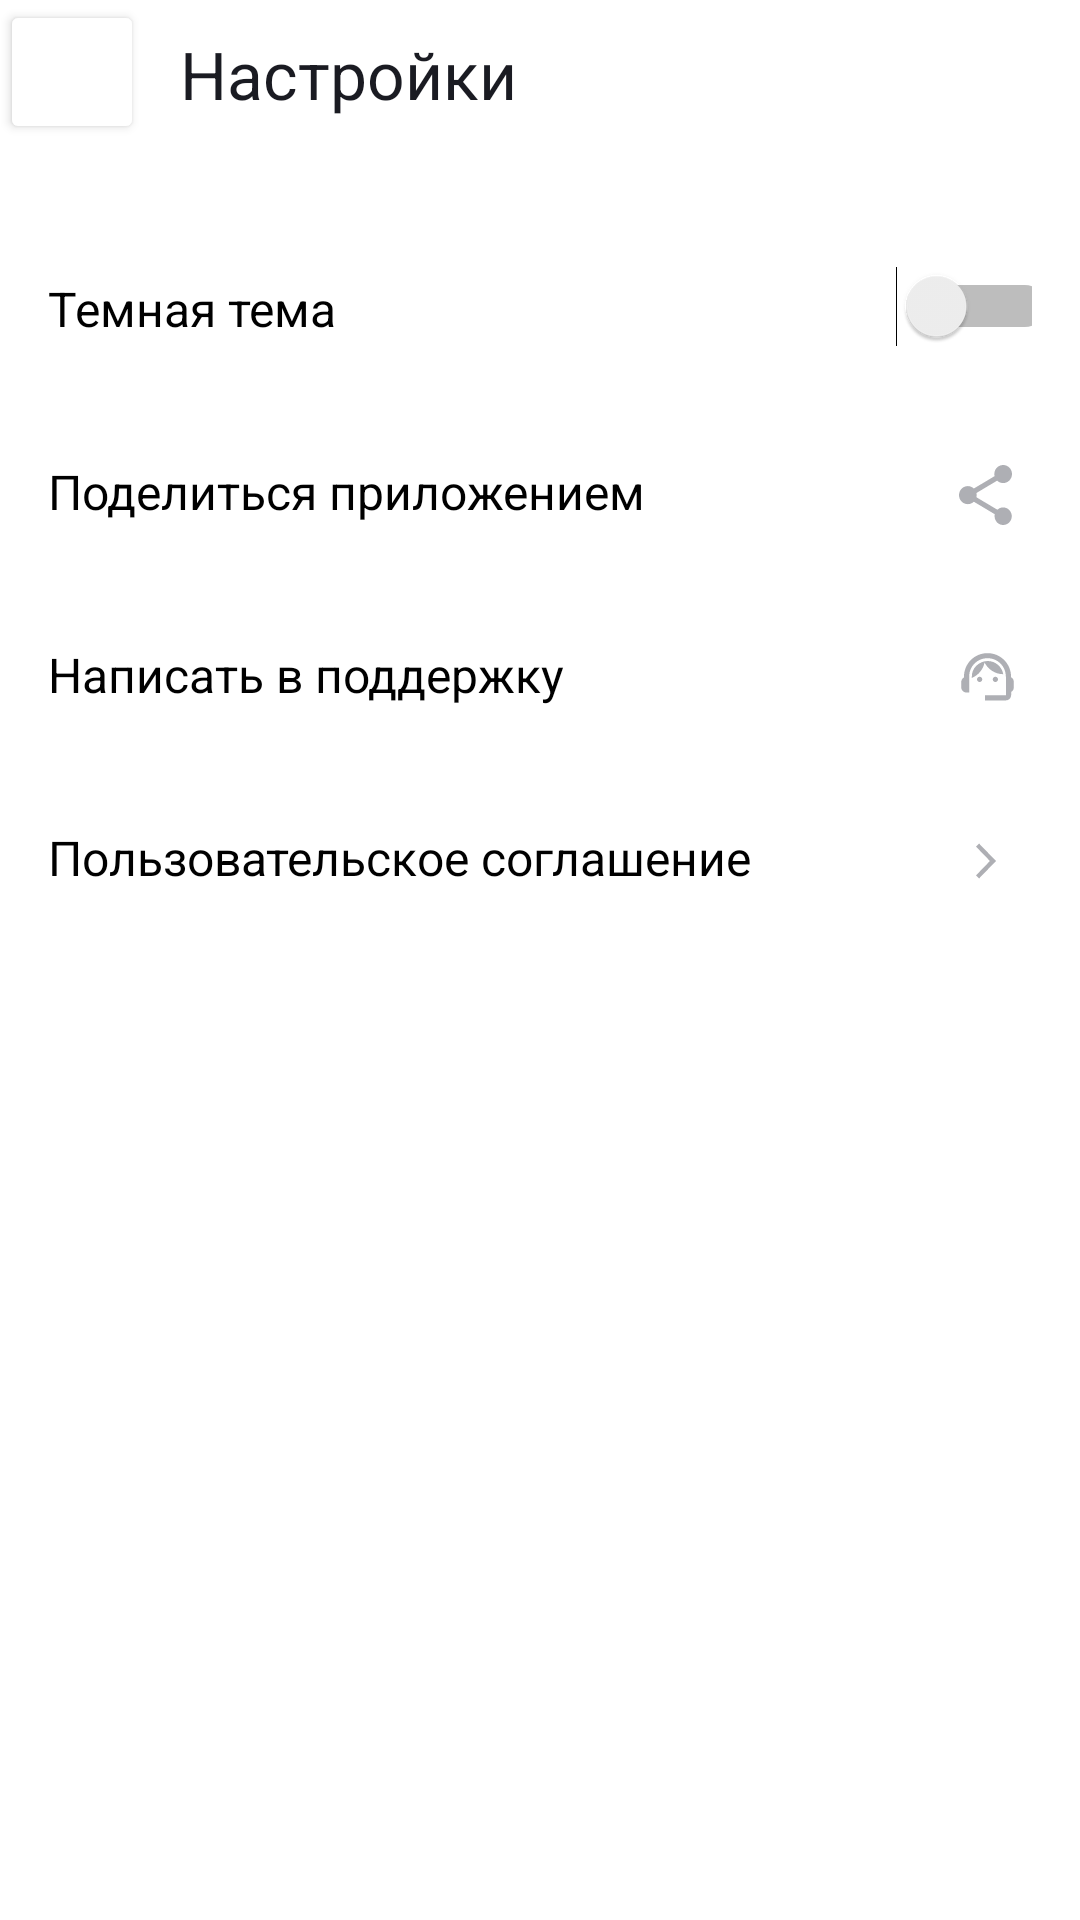

Write the Android layout XML for this screen, with the resource values it uses.
<!-- AndroidManifest.xml: application theme Theme.MaterialComponents.DayNight.NoActionBar -->
<!-- res/layout/activity_settings.xml -->
<?xml version="1.0" encoding="utf-8"?>
<LinearLayout xmlns:android="http://schemas.android.com/apk/res/android"
    xmlns:app="http://schemas.android.com/apk/res-auto"
    android:layout_width="match_parent"
    android:layout_height="match_parent"
    android:background="@color/white"
    android:orientation="vertical">
    <LinearLayout
        android:layout_width="match_parent"
        android:layout_height="48dp"
        android:layout_marginBottom="24dp"
        android:orientation="horizontal">
        <Button
            android:layout_width="48dp"
            android:layout_height="48dp"
            android:backgroundTint="@color/white"
            android:textSize="@dimen/text_big"
            app:icon="@drawable/arrow_back"
            app:iconTint="@color/text" />
        <TextView
            android:layout_width="wrap_content"
            android:layout_height="wrap_content"
            android:text="@string/setting"
            android:textColor="@color/text"
            android:textSize="@dimen/text_big"
            android:textFontWeight="500"
            android:paddingTop="10dp"
            android:paddingLeft="12dp"
            />
    </LinearLayout>
    <FrameLayout
        android:layout_width="match_parent"
        android:layout_height="@dimen/list_height"
        android:paddingHorizontal="@dimen/padding_main"
        android:paddingTop="@dimen/list_padding"
        >
        <TextView
            android:layout_width="wrap_content"
            android:layout_height="wrap_content"
            android:textSize="@dimen/text_small"
            android:text="@string/dark_theme"
            android:textColor="@color/black"
            android:layout_gravity="start"
            android:paddingTop="@dimen/list_padding"
            />
        <Switch
            android:layout_width="56dp"
            android:layout_height="40dp"
            android:layout_marginEnd="-9dp"
            android:layout_gravity="end"
            />
    </FrameLayout>
    <FrameLayout
        android:layout_width="match_parent"
        android:layout_height="@dimen/list_height"
        android:paddingHorizontal="@dimen/padding_main"
        android:paddingTop="@dimen/list_padding"
        >
        <TextView
            android:layout_width="wrap_content"
            android:layout_height="wrap_content"
            android:textSize="@dimen/text_small"
            android:text="@string/share_app"
            android:textColor="@color/black"
            android:layout_gravity="start"
            android:paddingTop="@dimen/list_padding"
            />
        <ImageView
            android:layout_width="24dp"
            android:layout_height="24dp"
            android:src="@drawable/share"
            android:layout_gravity="end"
            android:layout_marginTop="8dp"
            android:layout_marginRight="2dp"
            android:paddingRight="3dp"
            android:paddingTop="4dp"/>
    </FrameLayout>
    <FrameLayout
        android:layout_width="match_parent"
        android:layout_height="@dimen/list_height"
        android:paddingHorizontal="@dimen/padding_main"
        android:paddingTop="@dimen/list_padding"
        >
        <TextView
            android:layout_width="wrap_content"
            android:layout_height="wrap_content"
            android:textSize="@dimen/text_small"
            android:text="@string/write_support"
            android:textColor="@color/black"
            android:layout_gravity="start"
            android:paddingTop="@dimen/list_padding"
            />
        <ImageView
            android:layout_width="24dp"
            android:layout_height="24dp"
            android:src="@drawable/support"
            android:layout_gravity="end"
            android:layout_marginTop="8dp"
            android:layout_marginRight="2dp"
            android:paddingRight="2dp"
            android:paddingTop="3dp"/>
    </FrameLayout>
    <FrameLayout
        android:layout_width="match_parent"
        android:layout_height="@dimen/list_height"
        android:paddingHorizontal="@dimen/padding_main"
        android:paddingTop="@dimen/list_padding"
        >
        <TextView
            android:layout_width="wrap_content"
            android:layout_height="wrap_content"
            android:textSize="@dimen/text_small"
            android:text="@string/privacy"
            android:textColor="@color/black"
            android:layout_gravity="start"
            android:paddingTop="@dimen/list_padding"
            />
        <ImageView
            android:layout_width="24dp"
            android:layout_height="24dp"
            android:src="@drawable/arr"
            android:layout_gravity="end"
            android:layout_marginTop="8dp"
            android:layout_marginRight="2dp"
            android:paddingRight="3dp"
            android:paddingTop="4dp"/>
    </FrameLayout>

</LinearLayout>
<!-- resources referenced by this layout -->
<resources>
  <color name="black">#FF000000</color>
  <color name="text">#1A1B22</color>
  <color name="white">#FFFFFFFF</color>
  <dimen name="list_height">61dp</dimen>
  <dimen name="list_padding">10dp</dimen>
  <dimen name="padding_main">16dp</dimen>
  <dimen name="text_big">22sp</dimen>
  <dimen name="text_small">16sp</dimen>
  <!-- drawable arr (drawable) -->
  <vector xmlns:android="http://schemas.android.com/apk/res/android"
      android:width="24dp"
      android:height="24dp"
      android:viewportWidth="24"
      android:viewportHeight="24">
    <path
        android:pathData="M8,17.749L9.213,19L16,12L9.213,5L8,6.252L13.573,12L8,17.749Z"
        android:fillColor="@color/icon_setting"/>
  </vector>
  <!-- drawable share (drawable) -->
  <vector xmlns:android="http://schemas.android.com/apk/res/android"
      android:width="16dp"
      android:height="18dp"
      android:viewportWidth="16"
      android:viewportHeight="18">
    <path
        android:pathData="M13.333,12.723C12.658,12.723 12.053,12.994 11.591,13.419L5.253,9.669C5.298,9.461 5.333,9.253 5.333,9.036C5.333,8.819 5.298,8.611 5.253,8.404L11.52,4.69C12,5.142 12.631,5.422 13.333,5.422C14.809,5.422 16,4.211 16,2.711C16,1.211 14.809,0 13.333,0C11.858,0 10.667,1.211 10.667,2.711C10.667,2.928 10.702,3.136 10.747,3.343L4.48,7.057C4,6.605 3.369,6.325 2.667,6.325C1.191,6.325 0,7.536 0,9.036C0,10.536 1.191,11.747 2.667,11.747C3.369,11.747 4,11.467 4.48,11.015L10.809,14.774C10.764,14.964 10.738,15.163 10.738,15.361C10.738,16.816 11.902,18 13.333,18C14.764,18 15.929,16.816 15.929,15.361C15.929,13.907 14.764,12.723 13.333,12.723Z"
        android:fillColor="@color/icon"/>
  </vector>
  <!-- drawable support (drawable) -->
  <vector xmlns:android="http://schemas.android.com/apk/res/android"
      android:width="24dp"
      android:height="24dp"
      android:viewportWidth="24"
      android:viewportHeight="24">
    <path
        android:pathData="M21,12.32C21,6.83 16.74,3.1 12,3.1C7.31,3.1 3,6.75 3,12.38C2.4,12.72 2,13.36 2,14.1V16.1C2,17.2 2.9,18.1 4,18.1H5V12C5,8.13 8.13,5 12,5C15.87,5 19,8.13 19,12V19.1H11V21.1H19C20.1,21.1 21,20.2 21,19.1V17.88C21.59,17.57 22,16.96 22,16.24V13.94C22,13.24 21.59,12.63 21,12.32Z"
        android:fillColor="@color/icon_setting"/>
    <path
        android:pathData="M9,14.1C9.552,14.1 10,13.652 10,13.1C10,12.548 9.552,12.1 9,12.1C8.448,12.1 8,12.548 8,13.1C8,13.652 8.448,14.1 9,14.1Z"
        android:fillColor="@color/icon_setting"/>
    <path
        android:pathData="M15,14.1C15.552,14.1 16,13.652 16,13.1C16,12.548 15.552,12.1 15,12.1C14.448,12.1 14,12.548 14,13.1C14,13.652 14.448,14.1 15,14.1Z"
        android:fillColor="@color/icon_setting"/>
    <path
        android:pathData="M18,11.13C17.52,8.28 15.04,6.1 12.05,6.1C9.02,6.1 5.76,8.61 6.02,12.55C8.49,11.54 10.35,9.34 10.88,6.66C12.19,9.29 14.88,11.1 18,11.13Z"
        android:fillColor="@color/icon_setting"/>
  </vector>
  <string name="dark_theme">Темная тема</string>
  <string name="privacy">Пользовательское соглашение</string>
  <string name="setting">Настройки</string>
  <string name="share_app">Поделиться приложением</string>
  <string name="write_support">Написать в поддержку</string>
  <color name="icon_setting">#AEAFB4</color>
  <color name="icon">#AEAFB4</color>
</resources>
